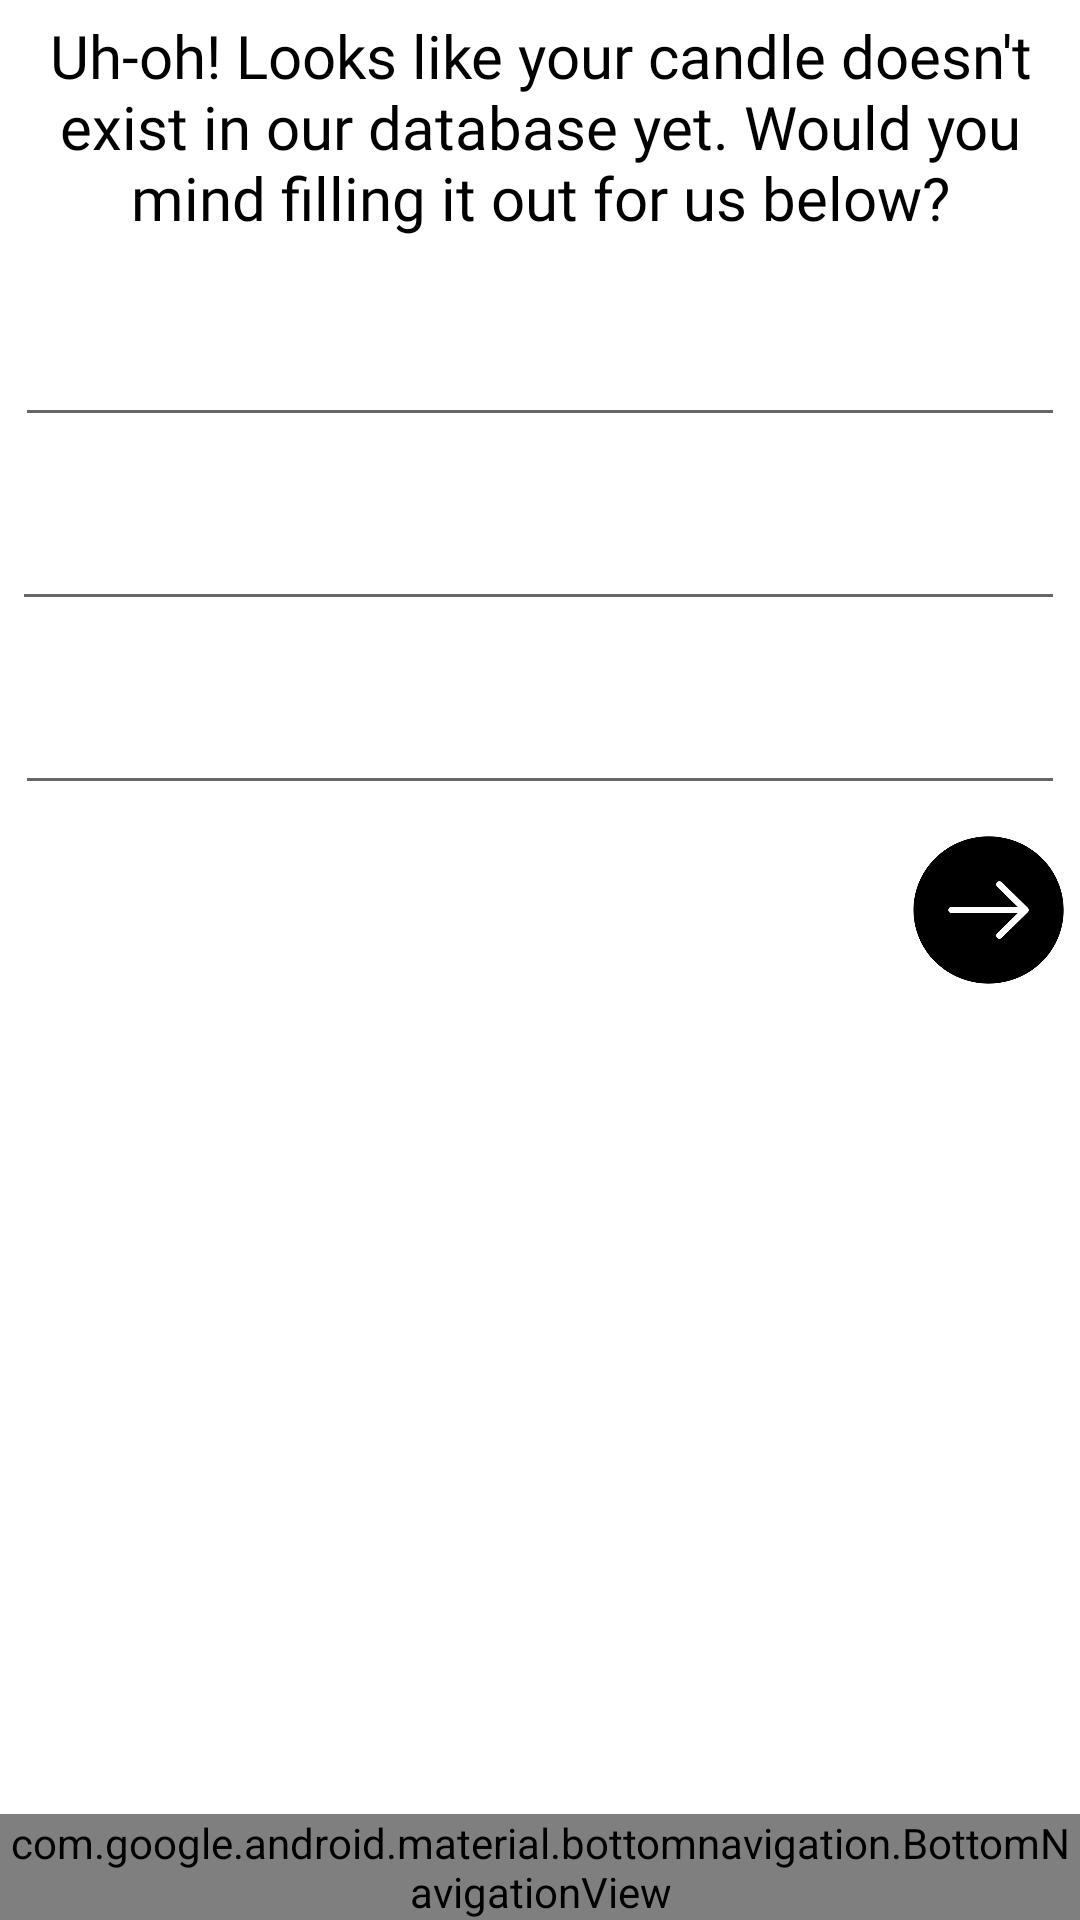

This screen was rendered from an Android layout file. Write that file and the resources it references.
<!-- AndroidManifest.xml: application theme Theme.CandleBox -->
<!-- res/layout/activity_upload_candle.xml -->
<?xml version="1.0" encoding="utf-8"?>
<RelativeLayout xmlns:android="http://schemas.android.com/apk/res/android"
    xmlns:tools="http://schemas.android.com/tools"
    android:layout_width="match_parent"
    android:layout_height="match_parent"
    xmlns:app="http://schemas.android.com/apk/res-auto">


    <TextView
        android:id="@+id/tvUploadTitle"
        android:layout_width="match_parent"
        android:layout_height="wrap_content"
        android:layout_alignParentTop="true"
        android:layout_alignParentEnd="true"
        android:layout_centerHorizontal="true"
        android:layout_marginStart="5sp"
        android:layout_marginTop="5sp"
        android:layout_marginEnd="5sp"
        android:fontFamily="@font/avenir"
        android:text="@string/uhOh"
        android:textAlignment="center"
        android:textAppearance="@style/TextAppearance.AppCompat.Display1"
        android:textColor="#000000"
        android:textSize="20sp" />

    <EditText
        android:id="@+id/etCandleName"
        android:layout_width="match_parent"
        android:layout_height="wrap_content"
        android:layout_below="@+id/tvUploadTitle"
        android:layout_alignParentStart="true"
        android:layout_marginStart="5dp"
        android:layout_marginTop="25dp"
        android:layout_marginEnd="5dp"
        android:ellipsize="end"
        android:ems="10"
        android:fontFamily="@font/avenir"
        android:inputType="textCapWords"
        android:textColor="#979191"
        tools:text="Enter name of candle here..." />

    <EditText
        android:id="@+id/etCandleIngredients"
        android:layout_width="match_parent"
        android:layout_height="wrap_content"
        android:layout_below="@+id/etRawBarcode"
        android:layout_alignParentStart="true"
        android:layout_alignParentEnd="true"
        android:layout_centerHorizontal="true"
        android:layout_marginStart="5dp"
        android:layout_marginTop="20dp"
        android:layout_marginEnd="5dp"
        android:ems="10"
        android:fontFamily="@font/avenir"
        android:inputType="textCapWords"
        android:textColor="#979191"
        tools:text="List the ingredients here..."
        android:ellipsize="end"/>

    <EditText
        android:id="@+id/etRawBarcode"
        android:layout_width="match_parent"
        android:layout_height="wrap_content"
        android:layout_below="@+id/etCandleName"
        android:layout_alignParentStart="true"
        android:layout_centerHorizontal="true"
        android:layout_marginStart="4dp"
        android:layout_marginTop="20dp"
        android:layout_marginEnd="5dp"
        android:ellipsize="end"
        android:ems="10"
        android:fontFamily="@font/avenir"
        android:inputType="number"
        android:textColor="#979191"
        tools:text="Enter the raw barcode number here..." />

    <Button
        android:id="@+id/btnUploadCandle"
        android:layout_width="51dp"
        android:layout_height="50dp"
        android:layout_below="@+id/etCandleIngredients"
        android:layout_alignParentEnd="true"
        android:layout_marginTop="10dp"
        android:layout_marginEnd="5dp"
        android:background="@drawable/arrow"
        android:foreground="?android:attr/selectableItemBackground"
        app:backgroundTint="@null" />

    <com.google.android.material.bottomnavigation.BottomNavigationView
        android:id="@+id/bottom_navigation"
        android:layout_width="match_parent"
        android:layout_height="wrap_content"
        android:layout_alignParentBottom="true"
        app:menu="@menu/menu_bottom_navigation" />

</RelativeLayout>
<!-- resources referenced by this layout -->
<resources>
  <!-- drawable arrow: png bitmap (drawable-hdpi, 11265 bytes) -->
  <string name="uhOh">Uh-oh! Looks like your candle doesn\'t exist in our database yet. Would you mind filling it out for us below?</string>
  <style name="Theme.CandleBox" parent="Theme.MaterialComponents.DayNight.DarkActionBar">
          
          <item name="colorPrimary">@color/base_blue</item>
          <item name="colorPrimaryVariant">#4F8FC3</item>
          <item name="colorOnPrimary">#757575</item>
          
          <item name="colorSecondary">@color/teal_200</item>
          <item name="colorSecondaryVariant">@color/teal_700</item>
          <item name="colorOnSecondary">@color/black</item>
          
          <item name="android:statusBarColor" tools:targetApi="l">?attr/colorPrimaryVariant</item>
          
      </style>
  <color name="base_blue">#92CEFF</color>
  <color name="teal_200">#FF03DAC5</color>
  <color name="teal_700">#FF018786</color>
  <color name="black">#FF000000</color>
</resources>
